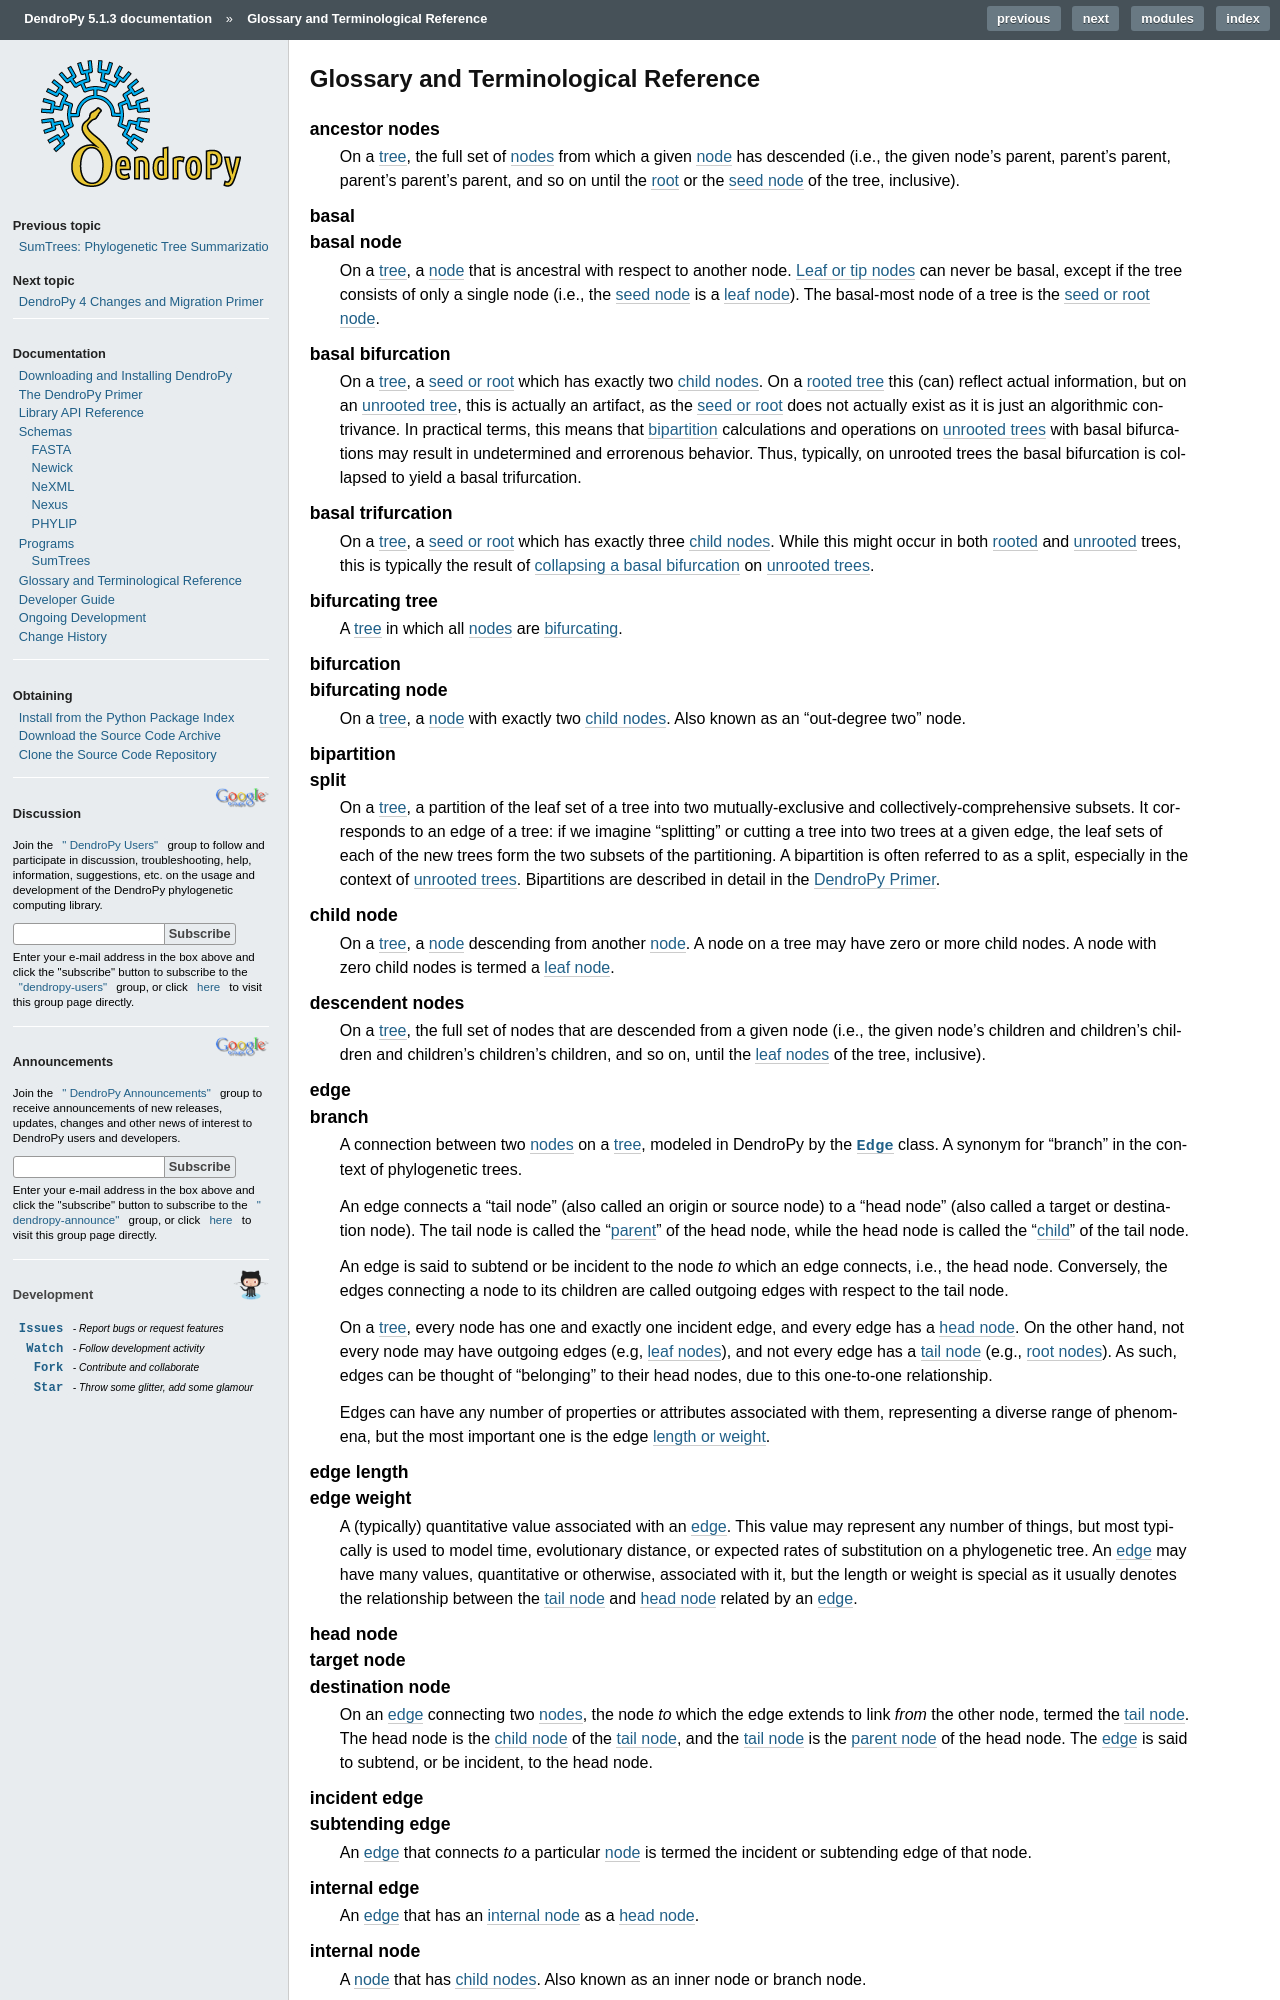

repository: jeetsukumaran/DendroPy · page: glossary.html · generator: sphinx

*************************************
Glossary and Terminological Reference
*************************************

.. glossary::
    :sorted:

    ancestor nodes
        On a :term:`tree`, the full set of :term:`nodes <node>` from which a
        given :term:`node <node>` has descended (i.e., the given node's parent,
        parent's parent, parent's parent's parent, and so on until the
        :term:`root <seed node>` or the :term:`seed node` of the tree, inclusive).

    basal
    basal node
        On a :term:`tree`, a :term:`node` that is ancestral with respect to
        another node. :term:`Leaf or tip nodes <leaf node>` can never be basal,
        except if the tree consists of only a single node (i.e., the
        :term:`seed node` is a :term:`leaf node`). The basal-most node of a
        tree is the :term:`seed or root node <seed node>`.

    basal bifurcation
        On a :term:`tree`, a :term:`seed or root <seed node>` which has exactly
        two :term:`child nodes <child node>`. On a :term:`rooted tree <rooted
        tree>` this (can) reflect actual information, but on an :term:`unrooted
        tree <unrooted tree>`, this is actually an artifact, as the :term:`seed
        or root <seed node>` does not actually exist as it is just an
        algorithmic contrivance. In practical terms, this means that
        :term:`bipartition <bipartition>` calculations and operations on
        :term:`unrooted trees <unrooted tree>` with basal bifurcations may
        result in undetermined and errorenous behavior. Thus, typically, on
        unrooted trees the basal bifurcation is collapsed to yield a basal
        trifurcation.

    basal trifurcation
        On a :term:`tree`, a :term:`seed or root <seed node>` which has exactly
        three :term:`child nodes <child node>`. While this might occur in both
        :term:`rooted <rooted tree>` and :term:`unrooted <unrooted tree>` trees,
        this is typically the result of :term:`collapsing a basal bifurcation
        <basal bifurcation>` on :term:`unrooted trees <unrooted tree>`.

    bifurcation
    bifurcating node
        On a :term:`tree`, a :term:`node` with exactly two :term:`child nodes
        <child node>`. Also known as an "out-degree two" node.

    bifurcating tree
        A :term:`tree` in which all :term:`nodes <node>` are :term:`bifurcating
        <bifurcation>`.

    bipartition
    split
        On a :term:`tree`, a partition of the leaf set of a tree into two
        mutually-exclusive and collectively-comprehensive subsets. It
        corresponds to an edge of a tree: if we imagine "splitting" or cutting
        a tree into two trees at a given edge, the leaf sets of each of the new
        trees form the two subsets of the partitioning. A bipartition is often
        referred to as a split, especially in the context of :term:`unrooted trees
        <unrooted tree>`. Bipartitions are described in detail in
        the :doc:`DendroPy Primer <primer/bipartitions>`.

    child node
        On a :term:`tree`, a :term:`node` descending from another :term:`node`.
        A node on a tree may have zero or more child nodes. A node with zero
        child nodes is termed a :term:`leaf node`.

    descendent nodes
        On a :term:`tree`, the full set of nodes that are descended from a
        given node (i.e., the given node's children and children's children and
        children's children's children, and so on, until the :term:`leaf nodes
        <leaf node>` of the tree, inclusive).

    edge
    branch
        A connection between two :term:`nodes <node>` on a :term:`tree`,
        modeled in DendroPy by the |Edge| class. A synonym for "branch" in the
        context of phylogenetic trees.

        An edge connects a "tail node" (also called an origin or source node)
        to a "head node" (also called a target or destination node). The tail
        node is called the ":term:`parent <parent node>`" of the head node,
        while the head node is called the ":term:`child <child node>`" of the
        tail node.

        An edge is said to subtend or be incident to the node *to* which an
        edge connects, i.e., the head node.
        Conversely, the edges connecting a node to its children are called
        outgoing edges with respect to the tail node.

        On a :term:`tree`, every node has one and exactly one incident edge,
        and every edge has a :term:`head node`. On the other hand, not every
        node may have outgoing edges (e.g, :term:`leaf nodes <leaf node>`),
        and not every edge has a :term:`tail node` (e.g., :term:`root nodes
        <seed node>`). As such, edges can be thought of "belonging" to their
        head nodes, due to this one-to-one relationship.

        Edges can have any number of properties or attributes associated with
        them, representing a diverse range of phenomena, but the most important
        one is the edge :term:`length or weight <edge length>`.

    edge length
    edge weight
        A (typically) quantitative value associated with an :term:`edge`. This
        value may represent any number of things, but most typically is used to
        model time, evolutionary distance, or expected rates of substitution on
        a phylogenetic tree. An :term:`edge` may have many values, quantitative
        or otherwise, associated with it, but the length or weight is special
        as it usually denotes the relationship between the :term:`tail node`
        and :term:`head node` related by an :term:`edge`.

    incident edge
    subtending edge
        An :term:`edge` that connects *to* a particular :term:`node` is termed
        the incident or subtending edge of that node.

    internal edge
        An :term:`edge` that has an :term:`internal node` as a :term:`head
        node`.

    internal node
        A :term:`node` that has :term:`child nodes <child node>`. Also known as
        an inner node or branch node.
